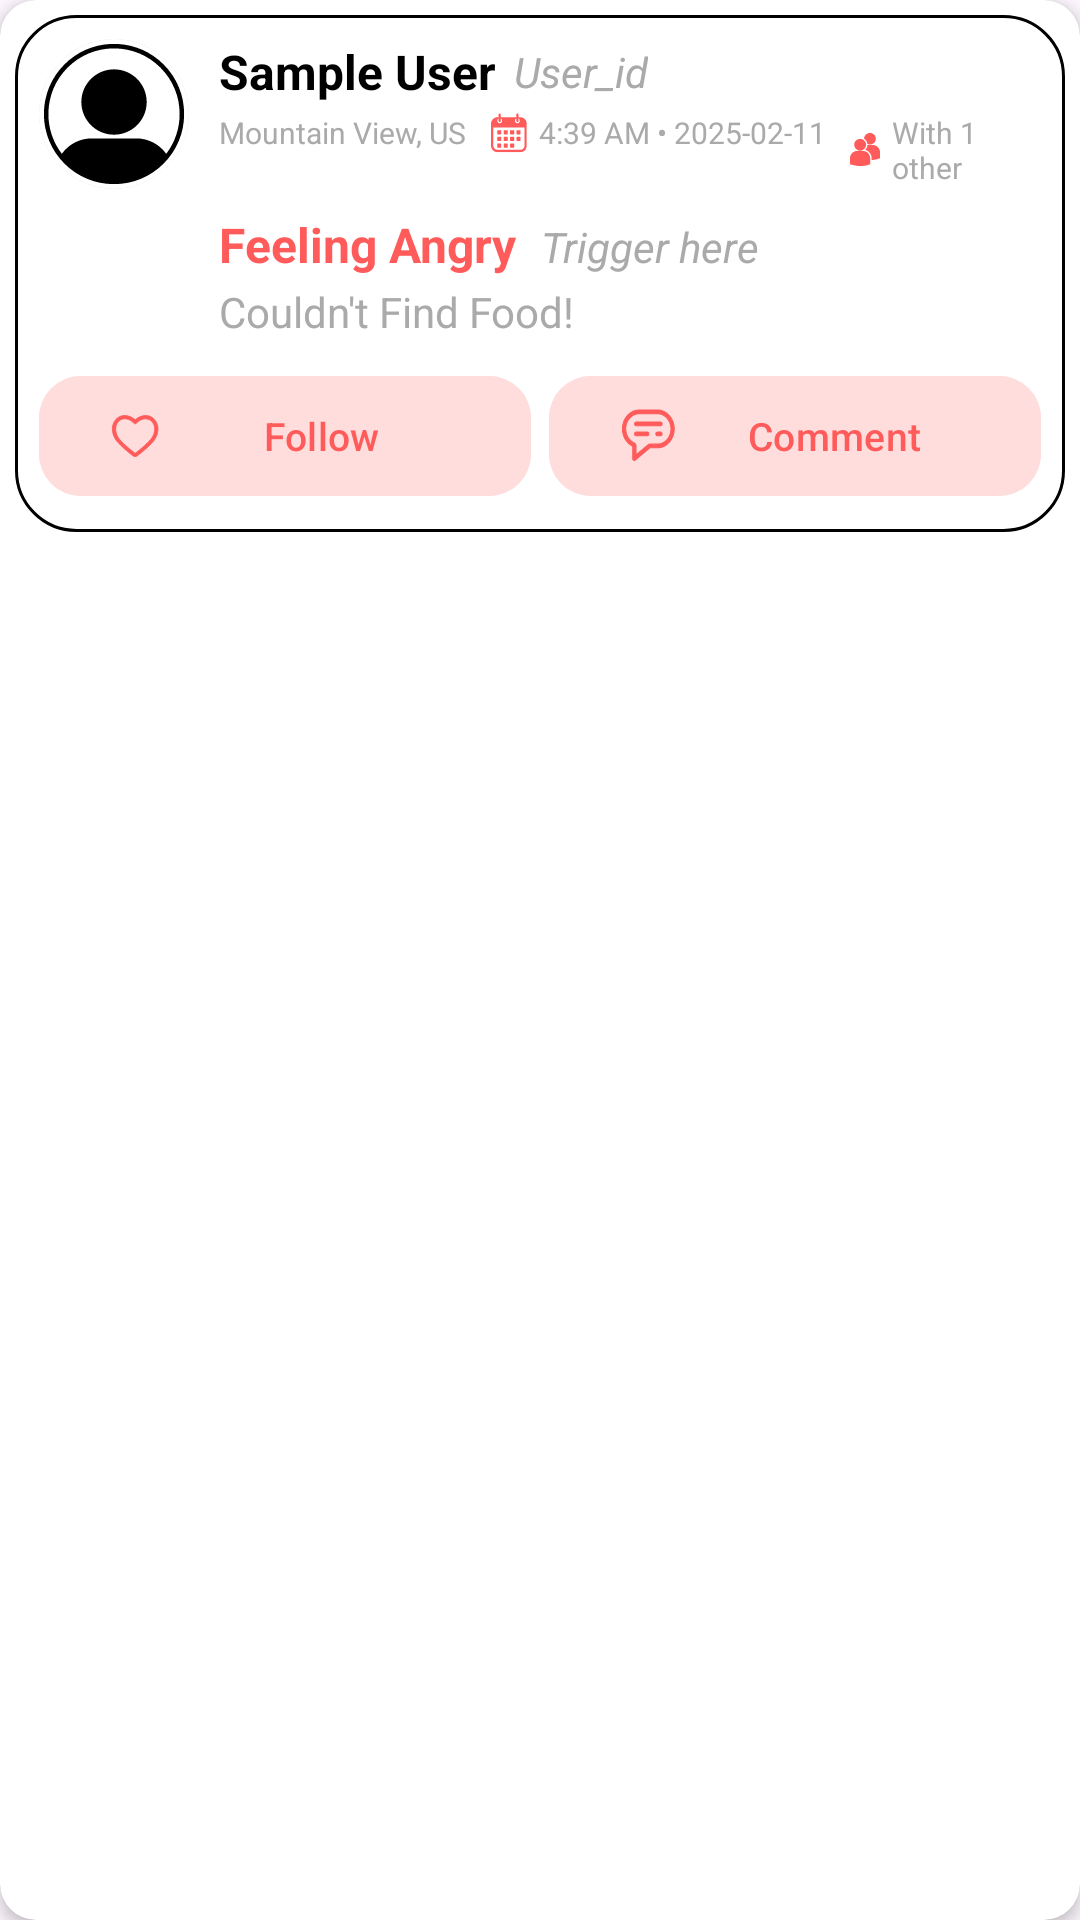

Write the Android layout XML for this screen, with the resource values it uses.
<!-- AndroidManifest.xml: application theme Theme.Project1 -->
<!-- res/layout/mood_fragment_no_image.xml -->
<androidx.cardview.widget.CardView xmlns:android="http://schemas.android.com/apk/res/android"
    xmlns:app="http://schemas.android.com/apk/res-auto"
    android:layout_width="match_parent"
    android:layout_height="wrap_content"
    android:id="@+id/card_view"
    android:layout_margin="5dp"
    app:cardElevation="3dp"
    app:cardCornerRadius="12dp"
    android:background="?attr/cardBackgroundColor">

    <LinearLayout
        android:layout_width="match_parent"
        android:layout_height="wrap_content"
        android:orientation="vertical"
        android:background="@drawable/rounded_dialog_background"
        android:layout_margin="5dp">

        
        <LinearLayout
            android:layout_width="match_parent"
            android:layout_height="wrap_content"
            android:orientation="horizontal"
            android:gravity="center_vertical">

            <ImageView
                android:id="@+id/image_profile"
                android:layout_width="50dp"
                android:layout_height="50dp"
                android:src="@drawable/ic_profile"
                android:scaleType="centerCrop"
                android:layout_marginEnd="10dp"
                android:layout_gravity="start"
                android:background="@drawable/circle_background"
                android:clipToOutline="true"/>

            <LinearLayout
                android:layout_width="0dp"
                android:layout_weight="1"
                android:layout_height="wrap_content"
                android:orientation="vertical">

                
                <LinearLayout
                    android:layout_width="match_parent"
                    android:layout_height="wrap_content"
                    android:orientation="horizontal"
                    android:layout_marginBottom="2.5dp">

                    <TextView
                        android:id="@+id/user_name"
                        android:layout_width="wrap_content"
                        android:layout_height="wrap_content"
                        android:text="Sample User"
                        android:textStyle="bold"
                        android:textSize="16sp"
                        android:textColor="@android:color/black"/>

                    <TextView
                        android:id="@+id/user_ID"
                        android:layout_width="wrap_content"
                        android:layout_height="wrap_content"
                        android:layout_gravity="fill_horizontal|center_vertical"
                        android:layout_marginStart="6dp"
                        android:text="User_id"
                        android:textColor="@android:color/darker_gray"
                        android:textSize="14sp"
                        android:textStyle="italic" />

                    <View
                        android:layout_width="0dp"
                        android:layout_height="0dp"
                        android:layout_weight="1" />

                    <FrameLayout
                        android:id="@+id/moodVisibilityBg"
                        android:layout_width="wrap_content"
                        android:layout_height="wrap_content"
                        android:layout_marginEnd="2dp"
                        android:visibility="gone"
                        android:layout_gravity="center_vertical|center_horizontal"
                        android:background="@drawable/rounded_background"
                        android:backgroundTint="?attr/buttonBackgroundColor">

                        <ImageView
                            android:id="@+id/moodVisibility"
                            android:layout_width="16sp"
                            android:layout_height="16sp"
                            android:layout_gravity="center_vertical|center_horizontal"
                            android:src="@drawable/ic_eye_closed"
                            app:tint="?attr/textColor" />
                    </FrameLayout>

                </LinearLayout>

                
                <LinearLayout
                    android:layout_width="wrap_content"
                    android:layout_height="wrap_content"
                    android:orientation="horizontal">

                    <TextView
                        android:id="@+id/user_location"
                        android:layout_width="wrap_content"
                        android:layout_height="wrap_content"
                        android:drawablePadding="4dp"
                        android:text="Mountain View, US"
                        android:textSize="10dp"
                        android:visibility="visible"
                        android:layout_marginEnd="8dp"
                        android:textColor="@android:color/darker_gray"
                        app:drawableStartCompat="@drawable/mood_location_icon"
                        app:drawableTint="?attr/textColor" />

                    <TextView
                        android:id="@+id/user_time"
                        android:layout_width="wrap_content"
                        android:layout_height="wrap_content"
                        android:drawableLeft="@drawable/mood_time_icon"
                        android:drawablePadding="4dp"
                        android:text="4:39 AM • 2025-02-11"
                        android:textSize="10dp"
                        android:textColor="@android:color/darker_gray"
                        android:layout_marginEnd="8dp"
                        app:drawableTint="?attr/textColor" />

                    <TextView
                        android:id="@+id/user_gathering_status"
                        android:layout_width="wrap_content"
                        android:layout_height="wrap_content"
                        android:drawableLeft="@drawable/mood_gather_icon"
                        android:drawableTint="?attr/textColor"
                        android:drawablePadding="4dp"
                        android:text="With 1 other"
                        android:textColor="@android:color/darker_gray"
                        android:clickable="true"
                        android:focusable="true"
                        android:textSize="10dp" />
                </LinearLayout>

                
                <LinearLayout
                    android:layout_width="match_parent"
                    android:layout_height="wrap_content"
                    android:orientation="horizontal"
                    android:layout_marginTop="8dp">

                    <TextView
                        android:id="@+id/mood_status"
                        android:layout_width="wrap_content"
                        android:layout_height="wrap_content"
                        android:drawablePadding="8dp"
                        android:text="Feeling Angry"
                        android:textStyle="bold"
                        android:textSize="16sp"
                        android:textColor="?attr/textColor"/>

                    <TextView
                        android:id="@+id/mood_trigger"
                        android:layout_width="wrap_content"
                        android:layout_height="wrap_content"
                        android:text="Trigger here"
                        android:textStyle="italic"
                        android:textSize="14sp"
                        android:textColor="@android:color/darker_gray"
                        android:layout_marginStart="8dp"/>
                </LinearLayout>

                <TextView
                    android:id="@+id/mood_reason"
                    android:layout_width="wrap_content"
                    android:layout_height="wrap_content"
                    android:layout_marginTop="2dp"
                    android:text="Couldn't Find Food!"
                    android:textColor="@android:color/darker_gray"
                    android:textSize="14sp" />
            </LinearLayout>
        </LinearLayout>

        
        <LinearLayout
            android:layout_width="match_parent"
            android:layout_height="wrap_content"
            android:orientation="horizontal"
            android:gravity="center"
            android:layout_marginTop="8dp">

            <com.google.android.material.button.MaterialButton
                android:id="@+id/track_mood_button"
                android:layout_width="0dp"
                android:layout_height="wrap_content"
                android:layout_weight="1"
                android:backgroundTint="?attr/buttonBackgroundColor"
                android:drawableLeft="@drawable/mood_heart_icon_tinted"
                android:drawableTint="?attr/textColor"
                android:text="Follow"
                app:cornerRadius="14dp"
                android:textColor="?attr/textColor"
                android:textSize="13dp" />

            <com.google.android.material.button.MaterialButton
                android:id="@+id/comment_button"
                android:layout_width="0dp"
                android:layout_weight="1"
                android:textSize="13dp"
                android:layout_height="wrap_content"
                android:text="Comment"
                app:cornerRadius="14dp"
                android:drawableLeft="@drawable/mood_comment_tinted"
                android:drawableTint="?attr/textColor"
                android:textColor="?attr/textColor"
                android:backgroundTint="?attr/buttonBackgroundColor"
                android:layout_marginStart="6dp"/>
        </LinearLayout>

    </LinearLayout>
</androidx.cardview.widget.CardView>
<!-- resources referenced by this layout -->
<resources>
  <!-- drawable circle_background (drawable) -->
  <?xml version="1.0" encoding="utf-8"?>
  <shape xmlns:android="http://schemas.android.com/apk/res/android"
      android:shape="oval">
      <solid android:color="#EEEEEE" />
      <stroke
          android:width="2dp"
          android:color="#CCCCCC" />
  </shape>
  <!-- drawable mood_comment_tinted (drawable) -->
  <selector xmlns:android="http://schemas.android.com/apk/res/android">
      <item android:drawable="@drawable/mood_comment" android:tint="?attr/textColor"/>
  </selector>
  <!-- drawable mood_gather_icon (drawable) -->
  <vector xmlns:android="http://schemas.android.com/apk/res/android"
      android:width="10dp"
      android:height="11dp"
      android:viewportWidth="23"
      android:viewportHeight="26">
    <path
        android:pathData="M10.762,4.499C12.194,5.408 13.193,6.922 13.366,8.652C13.93,8.912 14.581,9.085 15.276,9.085C17.792,9.085 19.832,7.052 19.832,4.542C19.832,2.033 17.792,0 15.276,0C12.802,0.043 10.762,2.033 10.762,4.499ZM7.768,13.757C10.285,13.757 12.325,11.724 12.325,9.215C12.325,6.705 10.285,4.672 7.768,4.672C5.251,4.672 3.211,6.705 3.211,9.215C3.211,11.724 5.251,13.757 7.768,13.757ZM9.677,14.06H5.815C2.604,14.06 0,16.656 0,19.857V24.659L0.304,24.745C3.342,25.697 6.032,26 8.202,26C12.455,26 14.928,24.789 15.102,24.702L15.406,24.529H15.449V19.857C15.493,16.656 12.889,14.06 9.677,14.06ZM17.185,9.388H13.366C13.323,10.902 12.672,12.286 11.63,13.281C14.494,14.146 16.577,16.742 16.577,19.857V21.285C20.353,21.155 22.523,20.073 22.653,20.03L22.957,19.857H23V15.185C23,11.983 20.396,9.388 17.185,9.388Z"
        android:fillColor="#FF5B5B"/>
  </vector>
  <!-- drawable mood_heart_icon_tinted (drawable) -->
  <selector xmlns:android="http://schemas.android.com/apk/res/android">
      <item android:drawable="@drawable/mood_heart_icon" android:tint="?attr/textColor"/>
  </selector>
  <!-- drawable rounded_background (drawable) -->
  <?xml version="1.0" encoding="utf-8"?>
  <shape xmlns:android="http://schemas.android.com/apk/res/android" android:shape="rectangle">
      <solid android:color="@android:color/white" />
      <corners android:radius="6dp" />
      <padding
          android:left="3sp"
          android:top="3sp"
          android:right="3sp"
          android:bottom="3sp" />
  </shape>
  <!-- drawable rounded_dialog_background (drawable) -->
  <?xml version="1.0" encoding="utf-8"?>
  <shape xmlns:android="http://schemas.android.com/apk/res/android" android:shape="rectangle">
      <solid android:color="@android:color/white" />
      <stroke
          android:width="1dp"
          android:color="@android:color/black" />
      <corners android:radius="20dp" />
      <padding
          android:left="8dp"
          android:top="8dp"
          android:right="8dp"
          android:bottom="8dp" />
  </shape>
  <style name="Theme.Project1" parent="Base.Theme.Project1" />
  <style name="Base.Theme.Project1" parent="Theme.Material3.DayNight.NoActionBar">
  
          
          
          <item name="android:windowLightStatusBar">true</item>
          <item name="cardBackgroundColor">@color/anger_card</item>
          <item name="textColor">@color/anger_text</item>
          <item name="buttonBackgroundColor">@color/anger_background</item>
      </style>
  <color name="anger_card">#FFFCFC</color>
  <color name="anger_text">#FF5B5B</color>
  <color name="anger_background">#FFDDDD</color>
</resources>
